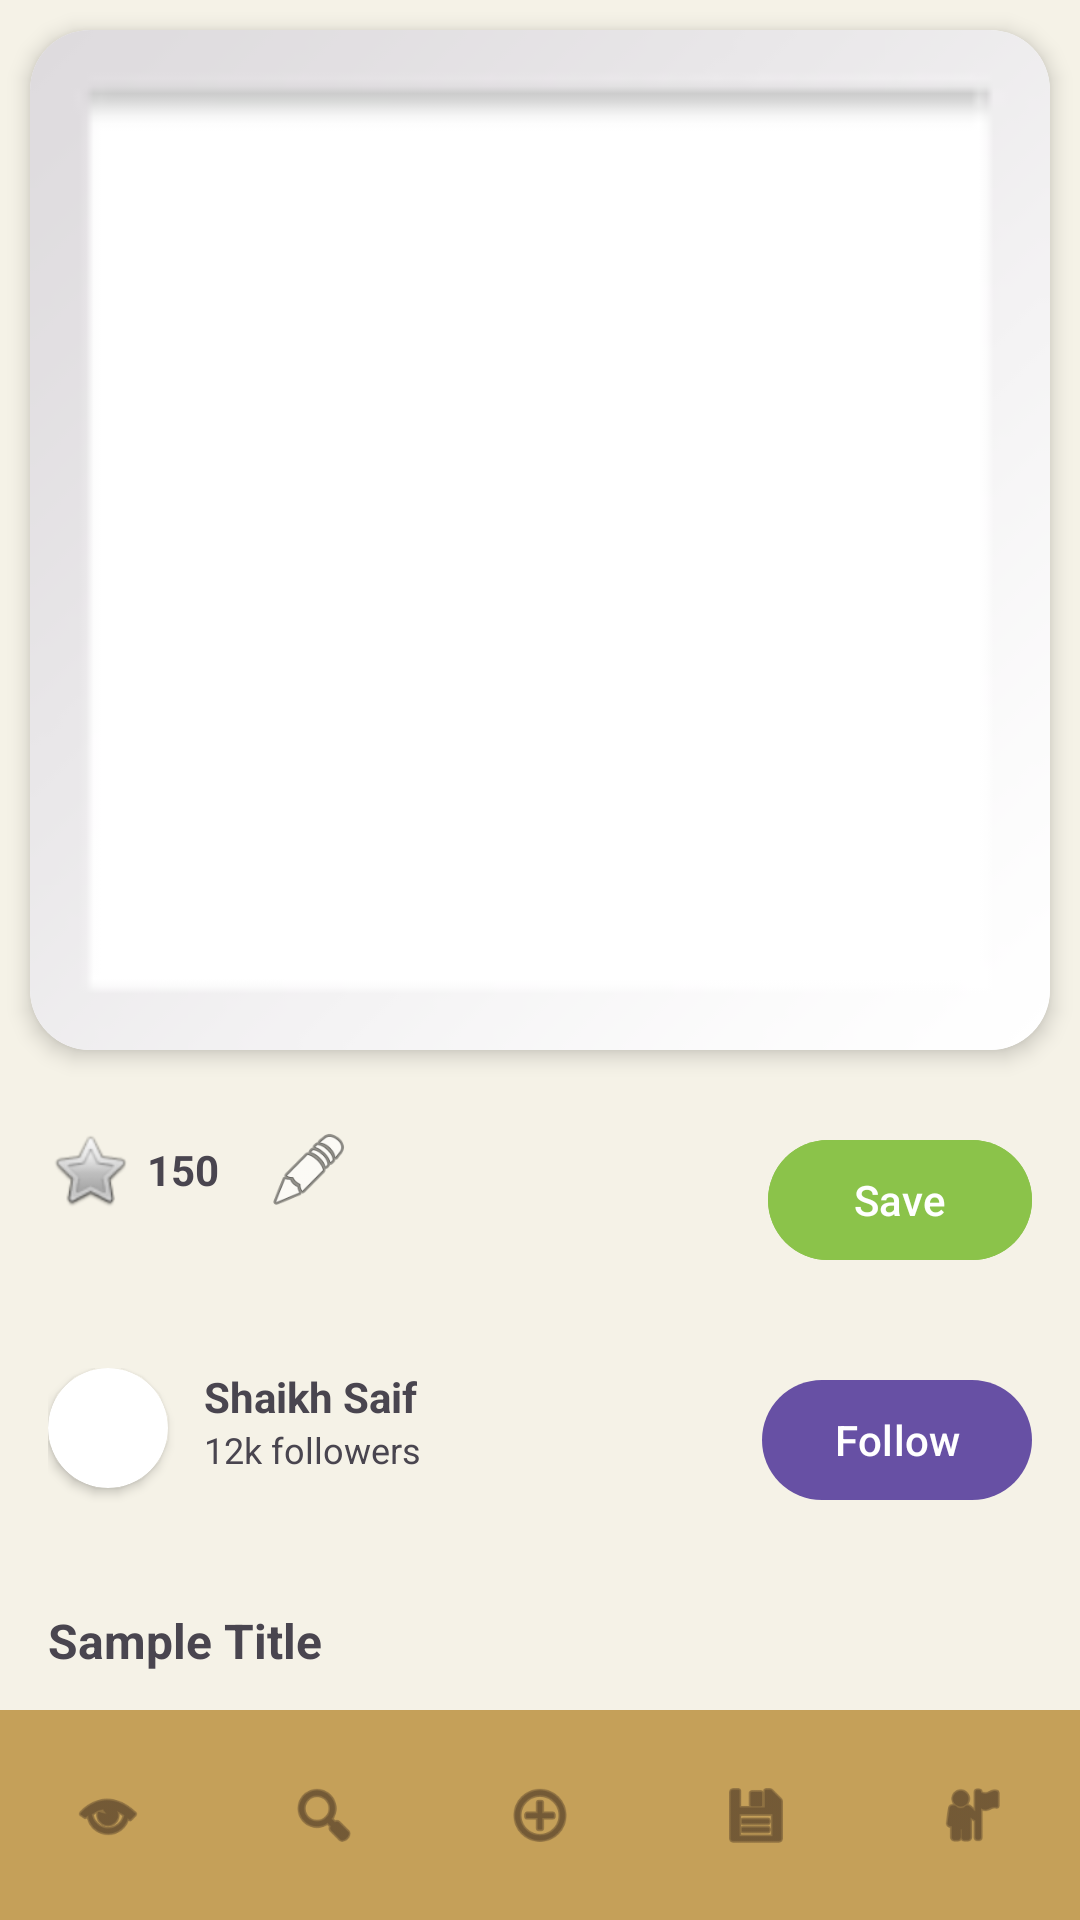

Android layout source for this screen:
<!-- AndroidManifest.xml: application theme Theme.Imageplatform -->
<!-- res/layout/activity_detail.xml -->
<?xml version="1.0" encoding="utf-8"?>
<RelativeLayout xmlns:android="http://schemas.android.com/apk/res/android"
    xmlns:app="http://schemas.android.com/apk/res-auto"
    xmlns:tools="http://schemas.android.com/tools"
    android:layout_width="match_parent"
    android:layout_height="match_parent"
    android:background="#F5F2E7">

    <androidx.core.widget.NestedScrollView
        android:layout_width="match_parent"
        android:layout_height="match_parent"
        android:layout_above="@id/bottom_navigation"
        android:fillViewport="true">

        <LinearLayout
            android:layout_width="match_parent"
            android:layout_height="wrap_content"
            android:orientation="vertical">

            <androidx.cardview.widget.CardView
                android:layout_width="match_parent"
                android:layout_height="wrap_content"
                android:layout_margin="10dp"
                app:cardCornerRadius="20dp"
                app:cardElevation="4dp">

                <ImageView
                    android:id="@+id/detailImage"
                    android:layout_width="match_parent"
                    android:layout_height="wrap_content"
                    android:adjustViewBounds="true"
                    android:scaleType="fitCenter"
                    android:src="@android:drawable/gallery_thumb"
                    tools:ignore="ContentDescription" />
            </androidx.cardview.widget.CardView>

            <RelativeLayout
                android:layout_width="match_parent"
                android:layout_height="wrap_content"
                android:padding="16dp">

                <LinearLayout
                    android:id="@+id/likeSection"
                    android:layout_width="wrap_content"
                    android:layout_height="wrap_content"
                    android:layout_alignParentStart="true"
                    android:gravity="center_vertical"
                    android:orientation="horizontal">

                    <ImageView
                        android:id="@+id/likeBtn"
                        android:layout_width="28dp"
                        android:layout_height="28dp"
                        android:src="@android:drawable/btn_star_big_off" />

                    <TextView
                        android:id="@+id/likeCount"
                        android:layout_width="wrap_content"
                        android:layout_height="wrap_content"
                        android:layout_marginStart="5dp"
                        android:text="150"
                        android:textStyle="bold" />

                    <ImageView
                        android:id="@+id/commentBtn"
                        android:layout_width="28dp"
                        android:layout_height="28dp"
                        android:layout_marginStart="16dp"
                        android:src="@android:drawable/ic_menu_edit" />
                </LinearLayout>

                <com.google.android.material.button.MaterialButton
                    android:id="@+id/saveBtn"
                    android:layout_width="wrap_content"
                    android:layout_height="wrap_content"
                    android:layout_alignParentEnd="true"
                    android:layout_centerVertical="true"
                    android:backgroundTint="#8BC34A"
                    android:text="Save"
                    android:textAllCaps="false"
                    app:cornerRadius="25dp" />
            </RelativeLayout>

            <RelativeLayout
                android:layout_width="match_parent"
                android:layout_height="wrap_content"
                android:padding="16dp">

                <androidx.cardview.widget.CardView
                    android:id="@+id/profileCard"
                    android:layout_width="40dp"
                    android:layout_height="40dp"
                    app:cardCornerRadius="20dp">

                    <ImageView
                        android:id="@+id/profileImage"
                        android:layout_width="match_parent"
                        android:layout_height="match_parent"
                        android:scaleType="centerCrop"
                        android:src="@android:drawable/sym_def_app_icon" />
                </androidx.cardview.widget.CardView>

                <LinearLayout
                    android:layout_width="wrap_content"
                    android:layout_height="wrap_content"
                    android:layout_marginStart="12dp"
                    android:layout_toEndOf="@id/profileCard"
                    android:orientation="vertical">

                    <TextView
                        android:id="@+id/username"
                        android:layout_width="wrap_content"
                        android:layout_height="wrap_content"
                        android:text="Shaikh Saif"
                        android:textStyle="bold" />

                    <TextView
                        android:id="@+id/followers"
                        android:layout_width="wrap_content"
                        android:layout_height="wrap_content"
                        android:text="12k followers"
                        android:textSize="12sp" />
                </LinearLayout>

                <com.google.android.material.button.MaterialButton
                    android:id="@+id/followBtn"
                    android:layout_width="wrap_content"
                    android:layout_height="wrap_content"
                    android:layout_alignParentEnd="true"
                    android:text="Follow"
                    android:textAllCaps="false"
                    app:cornerRadius="20dp" />
            </RelativeLayout>

            <TextView
                android:id="@+id/title"
                android:layout_width="match_parent"
                android:layout_height="wrap_content"
                android:padding="16dp"
                android:text="Sample Title"
                android:textSize="16sp"
                android:textStyle="bold" />

            <TextView
                android:layout_width="wrap_content"
                android:layout_height="wrap_content"
                android:paddingStart="16dp"
                android:text="More to explore"
                android:textStyle="bold"
                tools:ignore="RtlSymmetry" />

            <androidx.recyclerview.widget.RecyclerView
                android:id="@+id/moreRecycler"
                android:layout_width="match_parent"
                android:layout_height="wrap_content"
                android:nestedScrollingEnabled="false"
                android:padding="8dp" />

            <View
                android:layout_width="match_parent"
                android:layout_height="80dp" />

        </LinearLayout>
    </androidx.core.widget.NestedScrollView>

    <com.google.android.material.bottomnavigation.BottomNavigationView
        android:id="@+id/bottom_navigation"
        android:layout_width="match_parent"
        android:layout_height="70dp"
        android:layout_alignParentBottom="true"

        android:background="@color/old_money_gold"
        android:elevation="12dp"

        app:itemIconTint="@color/old_money_brown"
        app:itemTextColor="@color/old_money_brown"
        app:itemRippleColor="@color/old_money_gold"

        app:labelVisibilityMode="unlabeled"
        app:menu="@menu/bottom_nav_menu"/>

</RelativeLayout>
<!-- resources referenced by this layout -->
<resources>
  <color name="old_money_brown">#3D2B1F</color>
  <color name="old_money_gold">#C5A059</color>
  <style name="Theme.Imageplatform" parent="Base.Theme.Imageplatform" />
  <style name="Base.Theme.Imageplatform" parent="Theme.Material3.DayNight.NoActionBar">
          
          
      </style>
</resources>
